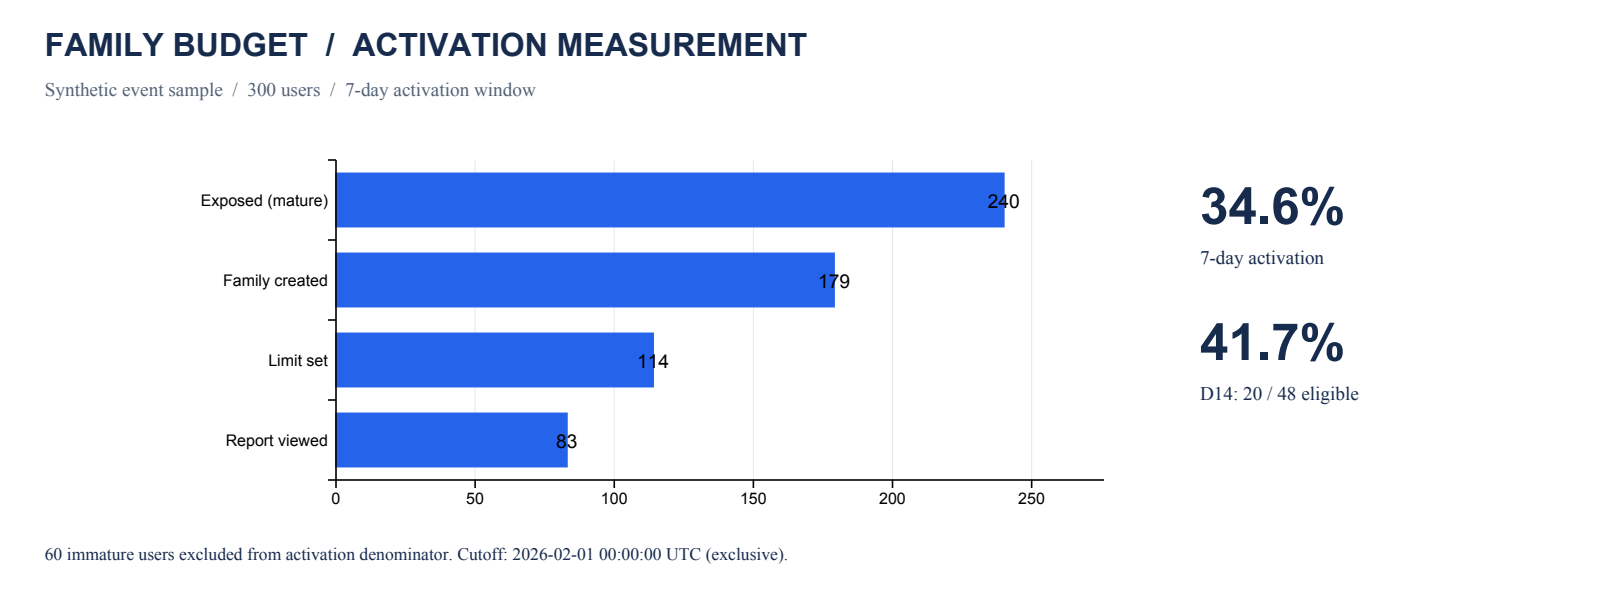

The file beside this chart, header and first rows:
stage, users, conversion_from_exposure, conversion_from_previous
Exposed, 240, 1.0, 
Family created, 179, 0.7458, 0.7458
Limit set, 114, 0.475, 0.6369
Report viewed (activated), 83, 0.3458, 0.7281
